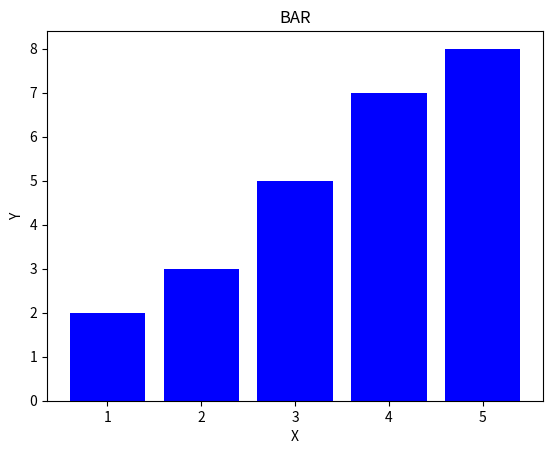

Source code (Python):
import numpy as np
import matplotlib.pyplot as plt
from  matplotlib import style




X1=[1,2,3,4,5]
Y1=[2,3,5,7,8]
X2=[1,2,3,4,5]
Y2=[2,3,5,7,8]

plt.bar(X1,Y1,color="r")
plt.bar(X2,Y2,color="b")




plt.title("BAR")
plt.xlabel("X")
plt.ylabel("Y")
plt.show()

